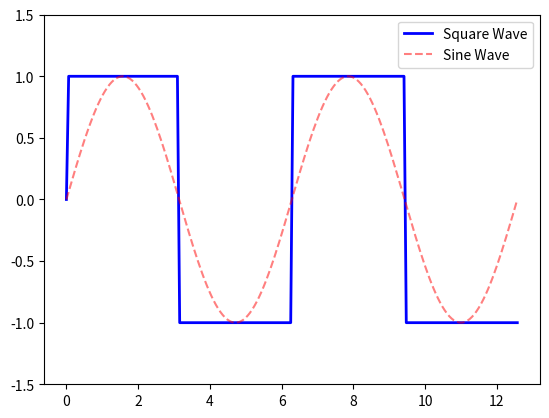

The matplotlib source for this figure:
import numpy as np
import matplotlib.pyplot as plt
from matplotlib.animation import FuncAnimation

x_len = 200
y_range = [-1.5, 1.5]

fig, ax = plt.subplots()
xs = np.linspace(0, 4 * np.pi, x_len)
ys = np.sin(xs)
square_ys = np.sign(ys)
ax.set_ylim(y_range)

line, = ax.plot(xs, square_ys, 'b-', linewidth=2, label='Square Wave')
sine_line, = ax.plot(xs, ys, 'r--', alpha=0.5, label='Sine Wave')
ax.legend()

def update(frame):
    ys = np.sin(xs + frame / 10)
    square_ys = np.sign(ys)

    line.set_ydata(square_ys)
    sine_line.set_ydata(ys)
    return line,

ani = FuncAnimation(fig, update, frames=np.arange(0, 400, 1), interval=50, blit=True)
plt.show()
